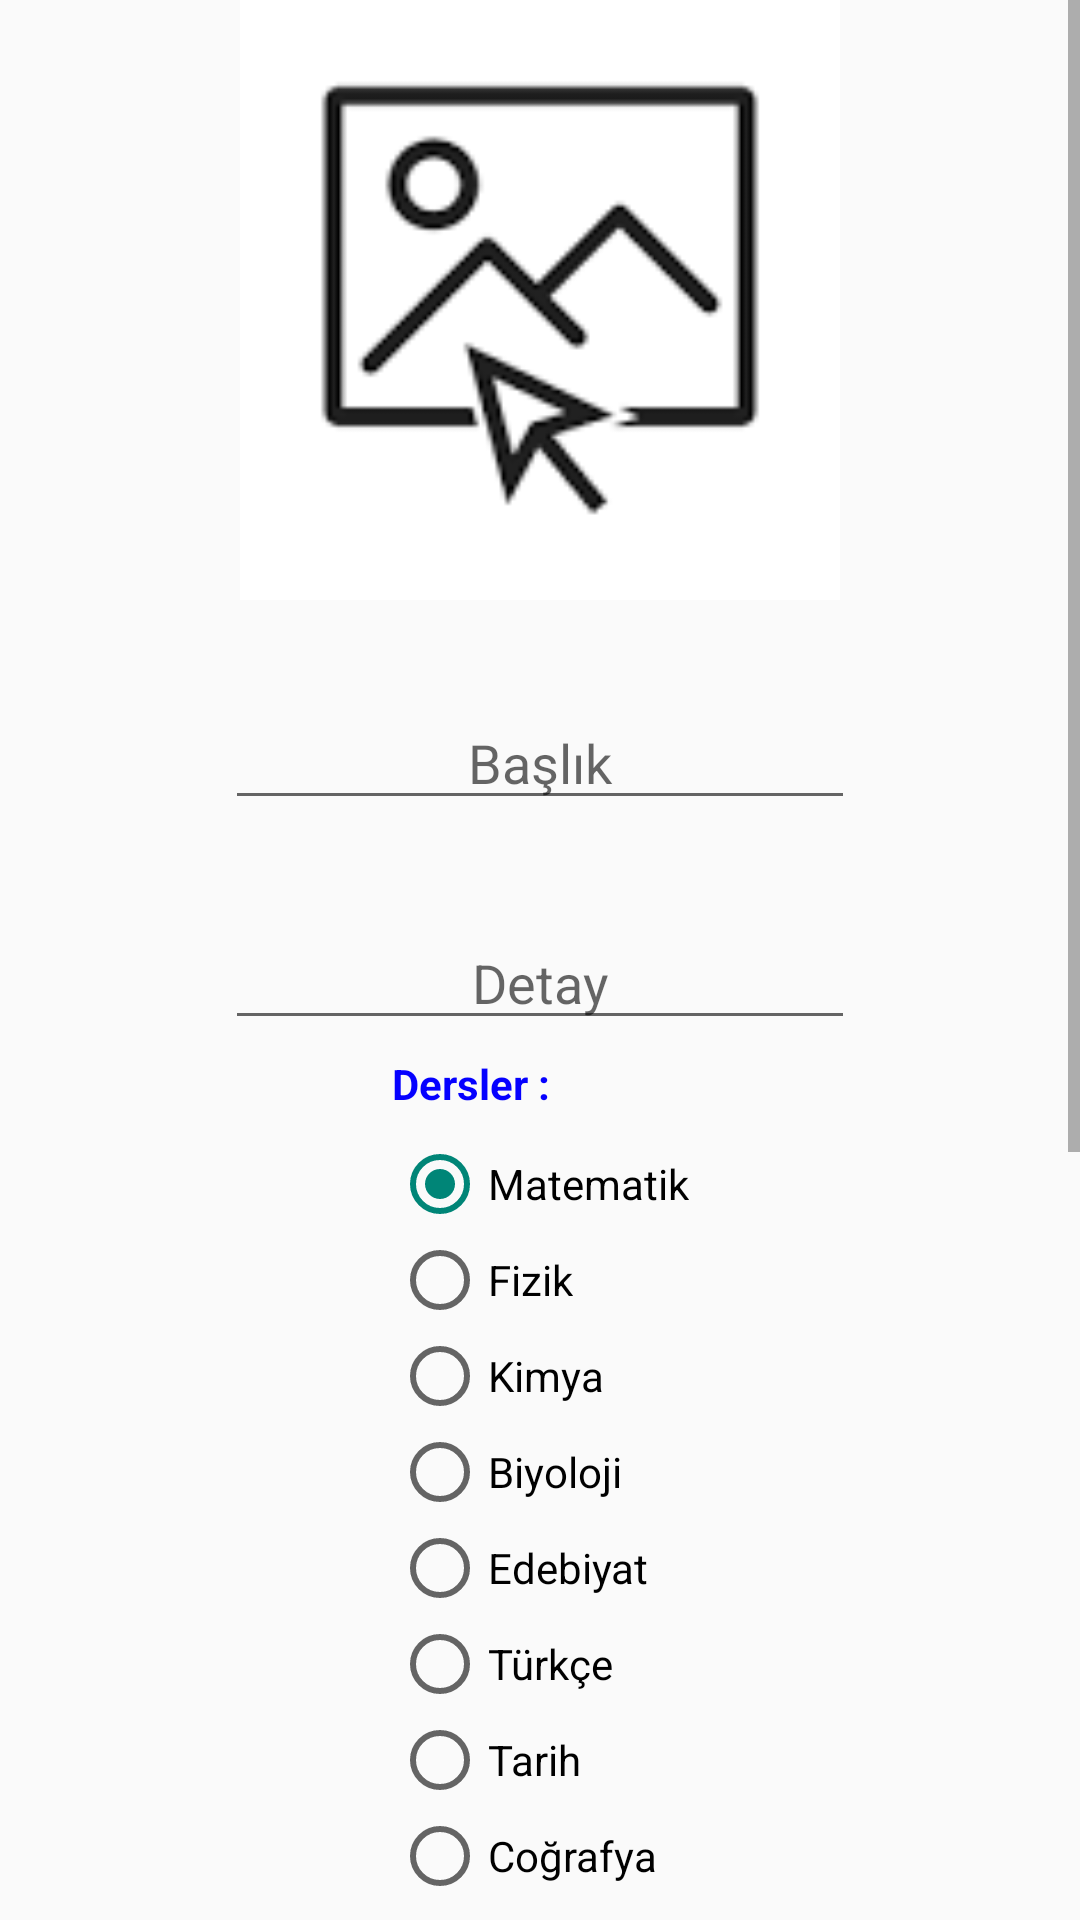

Layout XML and referenced resources for this Android screen:
<!-- AndroidManifest.xml: application theme Theme.MyApp -->
<!-- res/layout/activity_upload.xml -->
<?xml version="1.0" encoding="utf-8"?>
<ScrollView xmlns:android="http://schemas.android.com/apk/res/android"
    xmlns:app="http://schemas.android.com/apk/res-auto"
    xmlns:tools="http://schemas.android.com/tools"
    android:layout_width="match_parent"
    android:layout_height="match_parent"
    >

    <androidx.constraintlayout.widget.ConstraintLayout
        android:layout_width="match_parent"
        android:layout_height="match_parent">

    <ImageView
        android:id="@+id/selectImage"
        android:layout_width="200dp"
        android:layout_height="200dp"
        android:onClick="select"
        app:layout_constraintEnd_toEndOf="parent"
        app:layout_constraintStart_toStartOf="parent"
        app:layout_constraintTop_toTopOf="parent"
        app:srcCompat="@drawable/select" />

    <EditText
        android:id="@+id/titleText"
        android:layout_width="wrap_content"
        android:layout_height="wrap_content"
        android:layout_marginTop="32dp"
        android:ems="10"
        android:hint="Başlık"
        android:inputType="text"
        android:textAlignment="center"
        app:layout_constraintEnd_toEndOf="parent"
        app:layout_constraintStart_toStartOf="parent"
        app:layout_constraintTop_toBottomOf="@+id/selectImage" />


    <EditText
        android:id="@+id/commentText"
        android:layout_width="wrap_content"
        android:layout_height="wrap_content"
        android:layout_marginTop="32dp"
        android:ems="10"
        android:hint="Detay"
        android:inputType="text"
        android:textAlignment="center"
        app:layout_constraintEnd_toEndOf="parent"
        app:layout_constraintStart_toStartOf="parent"
        app:layout_constraintTop_toBottomOf="@+id/titleText" />

    <RadioGroup
        android:id="@+id/radioLessonGroup"
        android:layout_width="wrap_content"
        android:layout_height="wrap_content"
        android:layout_marginTop="32dp"
        android:orientation="vertical"
        app:layout_constraintEnd_toEndOf="parent"
        app:layout_constraintStart_toStartOf="parent"
        app:layout_constraintTop_toBottomOf="@+id/commentText">



        <RadioButton
            android:id="@+id/radioMatematik"
            android:layout_width="wrap_content"
            android:layout_height="wrap_content"
            android:checked="true"
            android:text="Matematik" />

        <RadioButton
            android:id="@+id/radioFizik"
            android:layout_width="wrap_content"
            android:layout_height="wrap_content"
            android:text="Fizik" />

        <RadioButton
            android:id="@+id/radioKimya"
            android:layout_width="wrap_content"
            android:layout_height="wrap_content"
            android:text="Kimya" />

        <RadioButton
            android:id="@+id/radioBiyoloji"
            android:layout_width="wrap_content"
            android:layout_height="wrap_content"
            android:text="Biyoloji" />

        <RadioButton
            android:id="@+id/radioEdebiyat"
            android:layout_width="wrap_content"
            android:layout_height="wrap_content"
            android:text="Edebiyat" />

        <RadioButton
            android:id="@+id/radioTurkce"
            android:layout_width="wrap_content"
            android:layout_height="wrap_content"
            android:text="Türkçe" />

        <RadioButton
            android:id="@+id/radioTarih"
            android:layout_width="wrap_content"
            android:layout_height="wrap_content"
            android:text="Tarih" />

        <RadioButton
            android:id="@+id/radioCografya"
            android:layout_width="wrap_content"
            android:layout_height="wrap_content"
            android:text="Coğrafya" />

        <RadioButton
            android:id="@+id/radioFelsefe"
            android:layout_width="wrap_content"
            android:layout_height="wrap_content"
            android:text="Felsefe" />

        <RadioButton
            android:id="@+id/radioDin"
            android:layout_width="wrap_content"
            android:layout_height="wrap_content"
            android:text="Din" />


        <RadioButton
            android:id="@+id/radioIngilizce"
            android:layout_width="wrap_content"
            android:layout_height="wrap_content"
            android:text="İngilizce" />


        <RadioButton
            android:id="@+id/radioAlmanca"
            android:layout_width="wrap_content"
            android:layout_height="wrap_content"
            android:text="Almanca" />

        <RadioButton
            android:id="@+id/radioFransizca"
            android:layout_width="wrap_content"
            android:layout_height="wrap_content"
            android:text="Fransızca" />

        <RadioButton
            android:id="@+id/radioRusca"
            android:layout_width="wrap_content"
            android:layout_height="wrap_content"
            android:text="Rusça" />

        <RadioButton
            android:id="@+id/radioArapca"
            android:layout_width="wrap_content"
            android:layout_height="wrap_content"
            android:text="Arapça" />


    </RadioGroup>

    <RadioGroup
        android:id="@+id/radioClassGroup"
        android:layout_width="wrap_content"
        android:layout_height="wrap_content"
        android:layout_marginTop="32dp"
        android:orientation="horizontal"
        app:layout_constraintEnd_toEndOf="parent"
        app:layout_constraintStart_toStartOf="parent"
        app:layout_constraintTop_toBottomOf="@+id/radioLessonGroup">

        <RadioButton
            android:id="@+id/radio12"
            android:layout_width="wrap_content"
            android:layout_height="wrap_content"
            android:checked="true"
            android:text="12.Sınıf" />

        <RadioButton
            android:id="@+id/radio11"
            android:layout_width="wrap_content"
            android:layout_height="wrap_content"
            android:text="11.Sınıf" />

        <RadioButton
            android:id="@+id/radio10"
            android:layout_width="wrap_content"
            android:layout_height="wrap_content"
            android:text="10.Sınıf" />

        <RadioButton
            android:id="@+id/radio9"
            android:layout_width="wrap_content"
            android:layout_height="wrap_content"
            android:text="9.Sınıf" />


    </RadioGroup>

    <RadioGroup
        android:id="@+id/radioExamGroup"
        android:layout_width="wrap_content"
        android:layout_height="wrap_content"
        android:layout_marginTop="32dp"
        android:orientation="horizontal"
        app:layout_constraintEnd_toEndOf="parent"
        app:layout_constraintStart_toStartOf="parent"
        app:layout_constraintTop_toBottomOf="@+id/radioClassGroup">

        <RadioButton
            android:id="@+id/radioAYT"
            android:layout_width="wrap_content"
            android:layout_height="wrap_content"
            android:checked="true"
            android:text="AYT" />

        <RadioButton
            android:id="@+id/radioTYT"
            android:layout_width="wrap_content"
            android:layout_height="wrap_content"
            android:text="TYT" />

        <RadioButton
            android:id="@+id/radioYDT"
            android:layout_width="wrap_content"
            android:layout_height="wrap_content"
            android:text="YDT" />


    </RadioGroup>


    <Button
        android:id="@+id/buttonUpload"
        android:layout_width="wrap_content"
        android:layout_height="wrap_content"
        android:layout_marginTop="32dp"
        android:onClick="upload"
        android:text="Upload"
        app:layout_constraintEnd_toEndOf="parent"
        app:layout_constraintStart_toStartOf="parent"
        app:layout_constraintTop_toBottomOf="@+id/radioExamGroup" />

    <TextView
        android:id="@+id/textLessons"
        android:layout_width="wrap_content"
        android:layout_height="wrap_content"
        android:textStyle="bold"
        android:layout_marginBottom="8dp"
        android:textColor="@color/blue"
        android:text="Dersler : "
        app:layout_constraintBottom_toTopOf="@+id/radioLessonGroup"
        app:layout_constraintStart_toStartOf="@+id/radioLessonGroup" />

    </androidx.constraintlayout.widget.ConstraintLayout>
</ScrollView>
<!-- resources referenced by this layout -->
<resources>
  <color name="blue">#0500ff</color>
  <!-- drawable select: png bitmap (drawable, 1513 bytes) -->
  <style name="Theme.MyApp" parent="Theme.AppCompat.DayNight.NoActionBar">
          
  
          <item name="android:colorSecondary">#00FF55</item>
          
  
          
      </style>
</resources>
